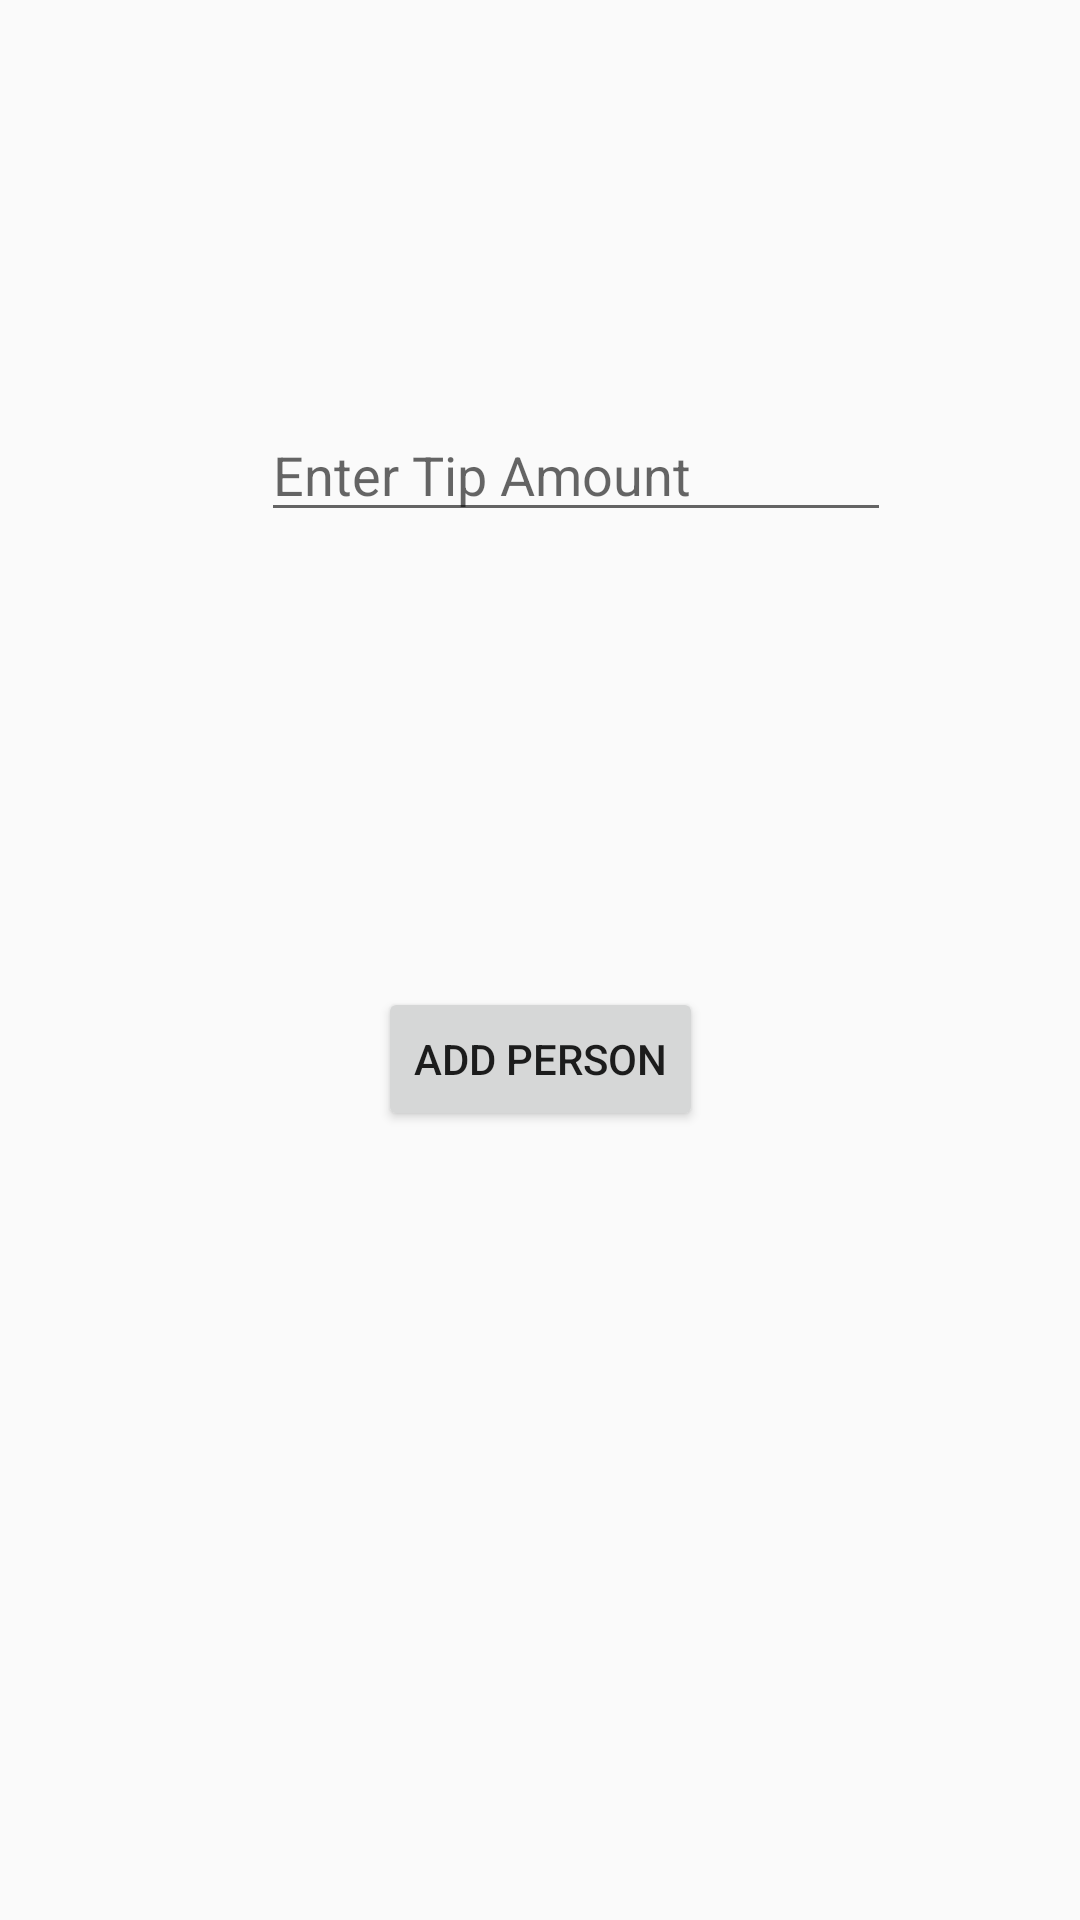

Produce the Android XML layout that renders to this screen, including the resource entries it uses.
<!-- AndroidManifest.xml: application theme AppTheme -->
<!-- res/layout/activity_third.xml -->
<?xml version="1.0" encoding="utf-8"?>
<android.support.constraint.ConstraintLayout
    xmlns:android="http://schemas.android.com/apk/res/android"
    xmlns:app="http://schemas.android.com/apk/res-auto"
    xmlns:tools="http://schemas.android.com/tools"
    android:layout_width="match_parent"
    android:layout_height="match_parent">

    <EditText
        android:id="@+id/tip_edit"
        android:layout_width="wrap_content"
        android:layout_height="wrap_content"
        android:layout_marginStart="87dp"
        android:layout_marginLeft="87dp"
        android:layout_marginTop="136dp"
        android:layout_marginEnd="110dp"
        android:layout_marginRight="110dp"
        android:ems="10"
        android:hint="@string/tip"
        android:inputType="number"
        app:layout_constraintEnd_toEndOf="parent"
        app:layout_constraintHorizontal_bias="0.0"
        app:layout_constraintStart_toStartOf="parent"
        app:layout_constraintTop_toTopOf="parent" />

    <Button
        android:id="@+id/addPerson"
        android:layout_width="wrap_content"
        android:layout_height="wrap_content"
        android:layout_marginStart="151dp"
        android:layout_marginLeft="151dp"
        android:layout_marginEnd="151dp"
        android:layout_marginRight="151dp"
        android:layout_marginBottom="263dp"
        android:text="Add Person"
        app:layout_constraintBottom_toBottomOf="parent"
        app:layout_constraintEnd_toEndOf="parent"
        app:layout_constraintStart_toStartOf="parent" />

    <FrameLayout
        android:id="@+id/addPersonView"
        android:layout_width="409dp"
        android:layout_height="329dp"
        tools:layout_editor_absoluteX="1dp"
        tools:layout_editor_absoluteY="182dp">

    </FrameLayout>

</android.support.constraint.ConstraintLayout>
<!-- resources referenced by this layout -->
<resources>
  <string name="tip">Enter Tip Amount</string>
  <style name="AppTheme" parent="Theme.AppCompat.Light.DarkActionBar">
          
          <item name="colorPrimary">@color/colorPrimary</item>
          <item name="colorPrimaryDark">@color/colorPrimaryDark</item>
          <item name="colorAccent">@color/colorAccent</item>
          <item name="overColor">@color/overColor</item>
          <item name="underColor">@color/underColor</item>
          <item name="perfectColor">@color/perfectColor</item>
      </style>
  <color name="colorPrimary">#CCCCCC</color>
  <color name="colorPrimaryDark">#003928</color>
  <color name="colorAccent">#D81B60</color>
</resources>
